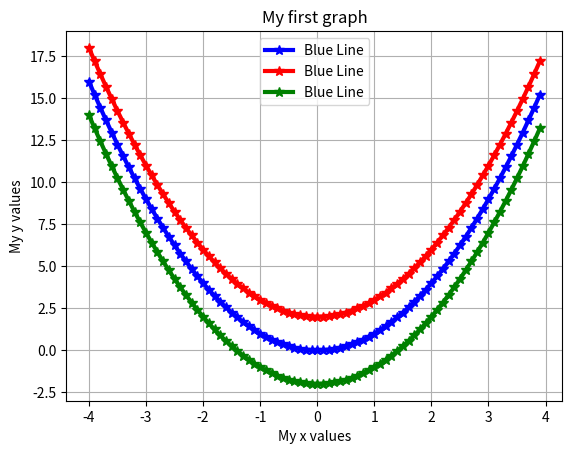

Python code for this plot:
import matplotlib.pyplot as plt
import numpy as np 
x=np.arange(-4,4,.1)
y=np.square(x)
y2=x*x+2
y3=x*x-2
plt.grid(True)
plt.xlabel('My x values')
plt.ylabel('My y values')
plt.title('My first graph')
#plt.axis([0,5,0,10])
plt.plot(x,y,"b-*",linewidth=3,markersize=7,label='Blue Line')
plt.plot(x,y2,"r-*",linewidth=3,markersize=7,label='Blue Line')
plt.plot(x,y3,"g-*",linewidth=3,markersize=7,label='Blue Line')
plt.legend(loc='upper center')
plt.show()


#kill the graph before you run another
